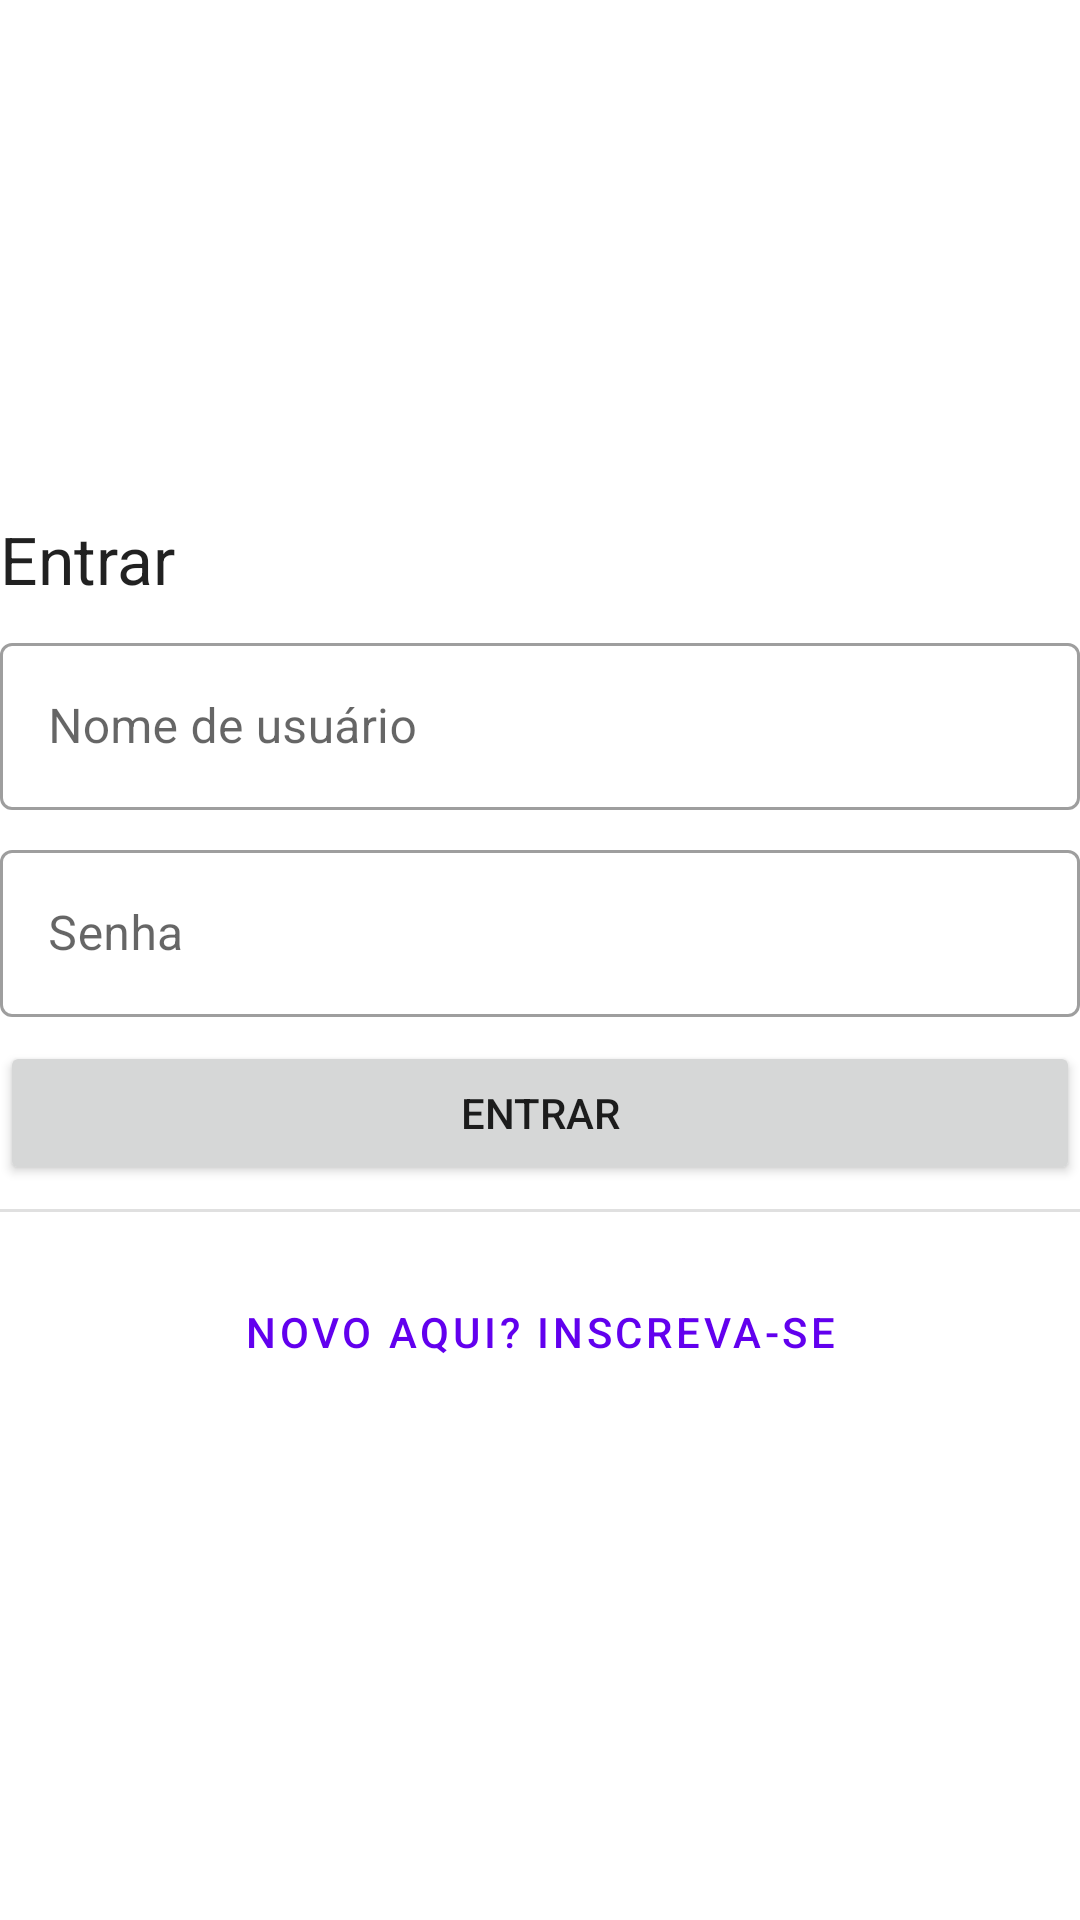

This screen was rendered from an Android layout file. Write that file and the resources it references.
<!-- AndroidManifest.xml: application theme Theme.NoTrash -->
<!-- res/layout/activity_login.xml -->
<?xml version="1.0" encoding="utf-8"?>
<LinearLayout xmlns:android="http://schemas.android.com/apk/res/android"
    xmlns:tools="http://schemas.android.com/tools"
    android:layout_width="match_parent"
    android:layout_height="match_parent"
    android:layout_margin="8dp"
    android:gravity="center"
    android:orientation="vertical"
    tools:context=".LoginActivity">

    <TextView
        android:layout_width="match_parent"
        android:layout_height="wrap_content"
        android:layout_marginBottom="8dp"
        android:text="@string/entrar_form_button_text"
        android:textAppearance="@style/TextAppearance.AppCompat.Large" />

    <com.google.android.material.textfield.TextInputLayout
        android:id="@+id/usernameTextField"
        style="@style/Widget.MaterialComponents.TextInputLayout.OutlinedBox"
        android:layout_width="match_parent"
        android:layout_height="wrap_content"
        android:hint="@string/username">

        <com.google.android.material.textfield.TextInputEditText
            android:layout_width="match_parent"
            android:layout_height="wrap_content"
            tools:ignore="TextContrastCheck" />

    </com.google.android.material.textfield.TextInputLayout>

    <com.google.android.material.textfield.TextInputLayout
        android:id="@+id/passwordTextField"
        style="@style/Widget.MaterialComponents.TextInputLayout.OutlinedBox"
        android:layout_width="match_parent"
        android:layout_height="wrap_content"
        android:layout_marginTop="8dp"
        android:hint="@string/password">

        <com.google.android.material.textfield.TextInputEditText
            android:layout_width="match_parent"
            android:layout_height="wrap_content"
            android:inputType="textPassword" />

    </com.google.android.material.textfield.TextInputLayout>

    <Button
        android:id="@+id/loginButton"
        android:layout_width="match_parent"
        android:layout_height="wrap_content"
        android:layout_marginTop="8dp"
        android:text="@string/entrar_form_button_text" />

    <com.google.android.material.divider.MaterialDivider
        android:layout_width="match_parent"
        android:layout_height="wrap_content"
        android:layout_marginVertical="8dp" />

    <Button
        android:id="@+id/novaInscricaoButton"
        style="@style/Widget.MaterialComponents.Button.TextButton"
        android:layout_width="match_parent"
        android:layout_height="wrap_content"
        android:layout_marginTop="8dp"
        android:text="@string/nova_inscricao_button_text" />

</LinearLayout>
<!-- resources referenced by this layout -->
<resources>
  <string name="entrar_form_button_text">Entrar</string>
  <string name="nova_inscricao_button_text">Novo aqui? Inscreva-se</string>
  <string name="password">Senha</string>
  <string name="username">Nome de usuário</string>
  <style name="Theme.NoTrash" parent="Theme.MaterialComponents.DayNight.DarkActionBar">
          
          <item name="colorPrimary">@color/purple_500</item>
          <item name="colorPrimaryVariant">@color/purple_700</item>
          <item name="colorOnPrimary">@color/white</item>
          
          <item name="colorSecondary">@color/teal_200</item>
          <item name="colorSecondaryVariant">@color/teal_700</item>
          <item name="colorOnSecondary">@color/black</item>
          
          <item name="android:statusBarColor" tools:targetApi="l">?attr/colorPrimaryVariant</item>
          
      </style>
  <!-- not gathered from this repository: default colours our renderer supplied (Android Studio template values) -->
  <color name="purple_500">#FF6200EE</color>
  <color name="purple_700">#FF3700B3</color>
  <color name="teal_200">#FF03DAC5</color>
  <color name="teal_700">#FF018786</color>
  <color name="black">#FF000000</color>
  <color name="white">#FFFFFFFF</color>
</resources>
